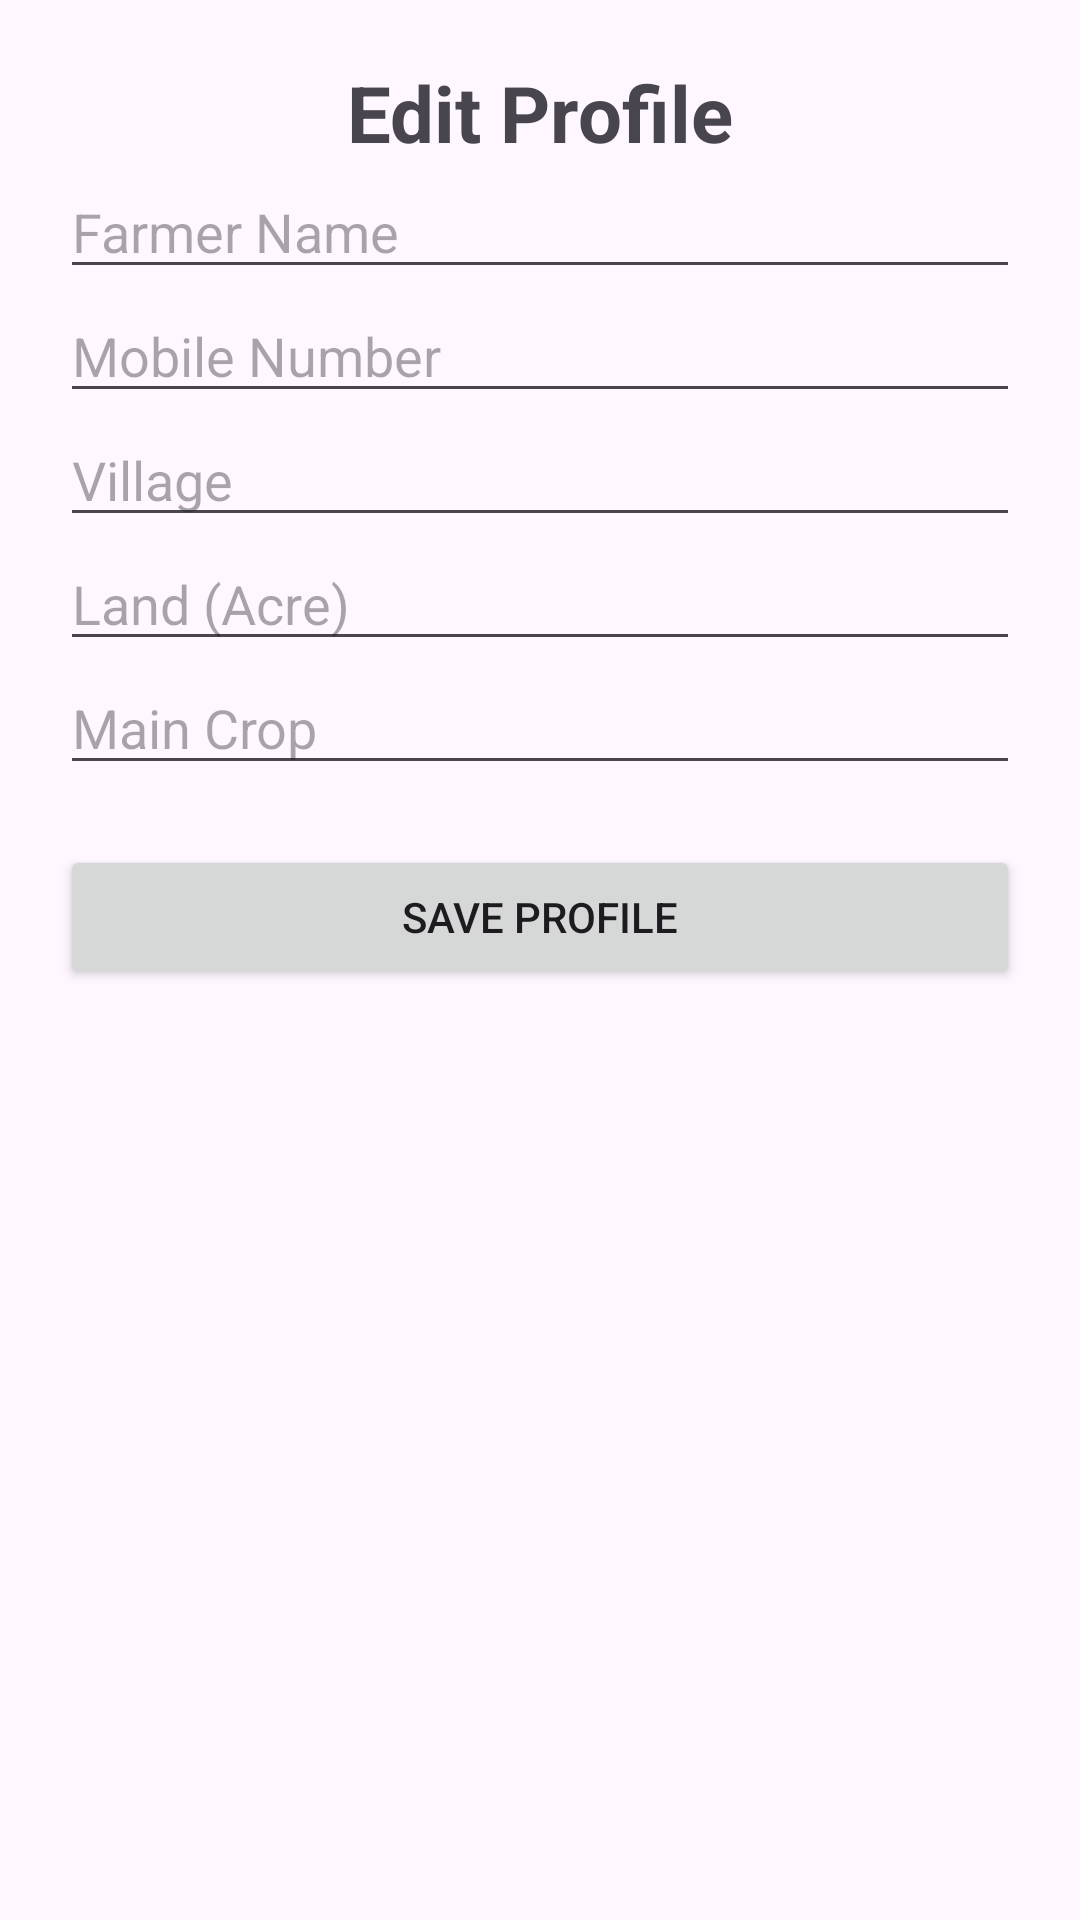

Write the Android layout XML for this screen, with the resource values it uses.
<!-- AndroidManifest.xml: application theme Theme.Material3.DayNight.NoActionBar -->
<!-- res/layout/activity_edit_profile.xml -->
<?xml version="1.0" encoding="utf-8"?>
<ScrollView xmlns:android="http://schemas.android.com/apk/res/android"
    android:layout_width="match_parent"
    android:layout_height="match_parent">


    <LinearLayout
        android:layout_width="match_parent"
        android:layout_height="wrap_content"
        android:orientation="vertical"
        android:padding="20dp">


        <TextView
            android:layout_width="match_parent"
            android:layout_height="wrap_content"
            android:text="Edit Profile"
            android:textSize="26sp"
            android:textStyle="bold"
            android:gravity="center"/>


        <EditText
            android:id="@+id/etName"
            android:layout_width="match_parent"
            android:layout_height="wrap_content"
            android:hint="Farmer Name"/>


        <EditText
            android:id="@+id/etMobile"
            android:layout_width="match_parent"
            android:layout_height="wrap_content"
            android:hint="Mobile Number"
            android:inputType="phone"/>


        <EditText
            android:id="@+id/etVillage"
            android:layout_width="match_parent"
            android:layout_height="wrap_content"
            android:hint="Village"/>


        <EditText
            android:id="@+id/etLand"
            android:layout_width="match_parent"
            android:layout_height="wrap_content"
            android:hint="Land (Acre)"/>


        <EditText
            android:id="@+id/etCrop"
            android:layout_width="match_parent"
            android:layout_height="wrap_content"
            android:hint="Main Crop"/>


        <Button
            android:id="@+id/btnSave"
            android:layout_width="match_parent"
            android:layout_height="wrap_content"
            android:text="Save Profile"
            android:layout_marginTop="20dp"/>


    </LinearLayout>

</ScrollView>
<!-- resources referenced by this layout -->
<resources>

</resources>
